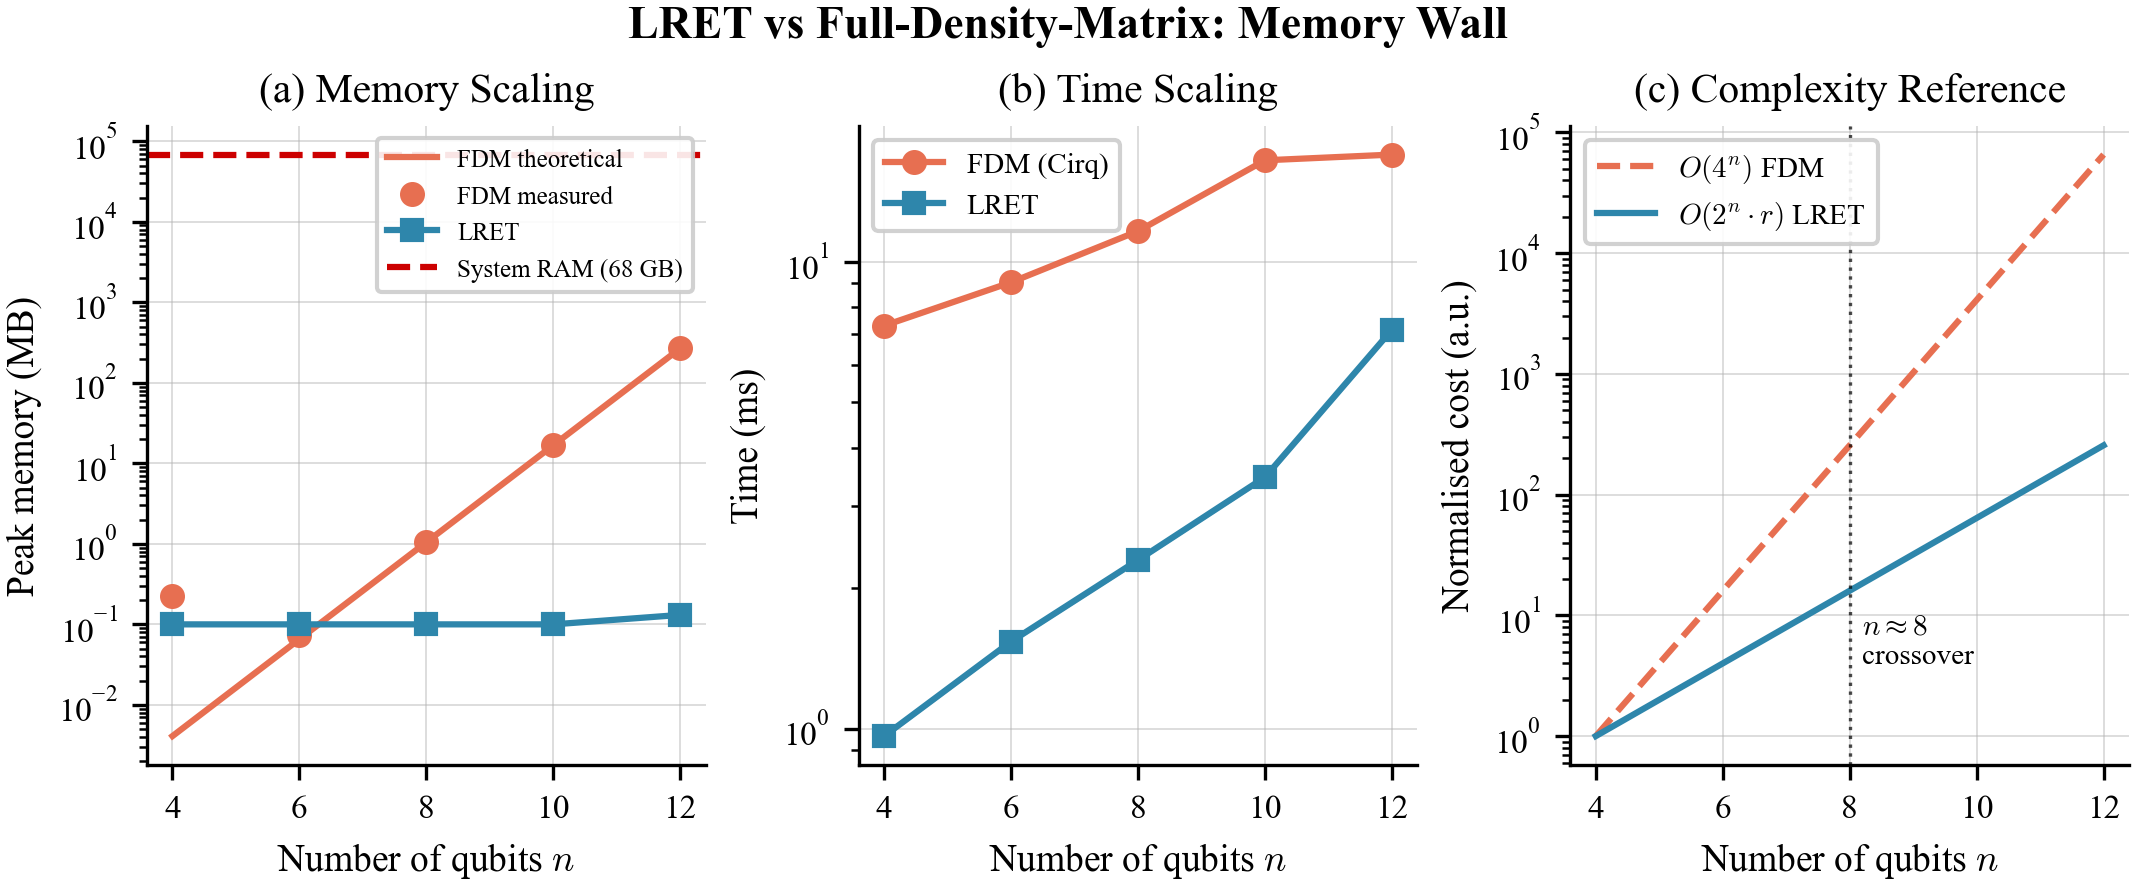

Source data for this figure (header and first rows):
n_qubits, fdm_memory_mb, fdm_theoretical_gb, fdm_time_ms, fdm_oom, lret_memory_mb, lret_time_ms, lret_std_ms, lret_rank, system_ram_gb
4, 0.2253, 4.096e-06, 7.298, False, 0.07373, 0.9652, 0.0, 1.0, 68.35
6, 0.07373, 6.5536e-05, 9.038, False, 0.004096, 1.538, 0.0, 1.0, 68.35
8, 1.049, 0.001049, 11.63, False, 0.01229, 2.299, 0.0, 1.0, 68.35
10, 16.78, 0.01678, 16.49, False, 0.02867, 3.459, 0.0, 1.0, 68.35
12, 268.4, 0.2684, 16.96, False, 0.1311, 7.155, 0.0, 1.0, 68.35
